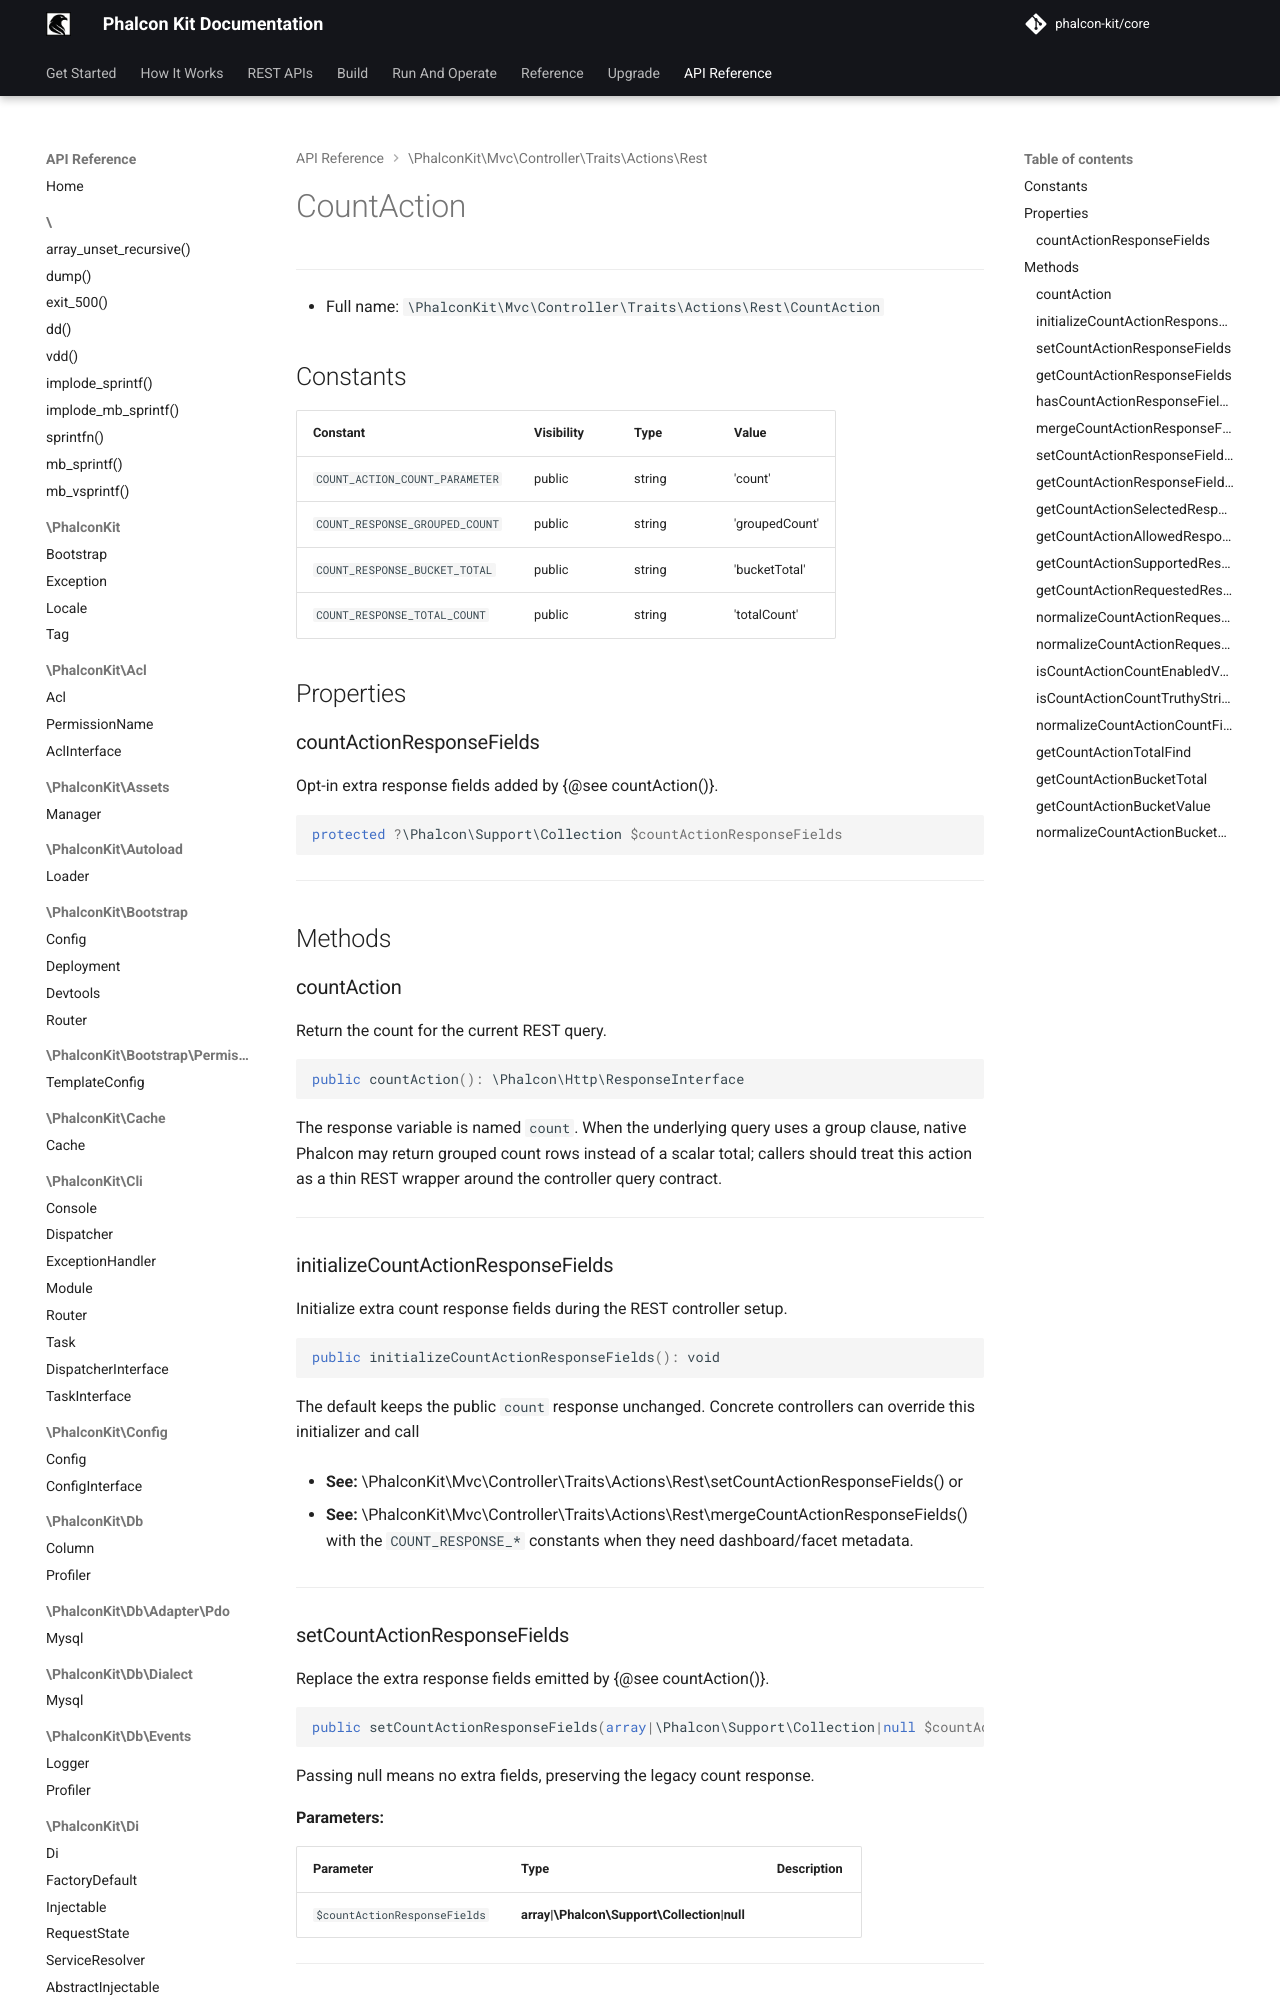

repository: phalcon-kit/docs · page: api/classes/PhalconKit/Mvc/Controller/Traits/Actions/Rest/CountAction/index.html · generator: mkdocs


***

* Full name: `\PhalconKit\Mvc\Controller\Traits\Actions\Rest\CountAction`

## Constants

| Constant                       | Visibility | Type   | Value          |
|--------------------------------|------------|--------|----------------|
| `COUNT_ACTION_COUNT_PARAMETER` | public     | string | 'count'        |
| `COUNT_RESPONSE_GROUPED_COUNT` | public     | string | 'groupedCount' |
| `COUNT_RESPONSE_BUCKET_TOTAL`  | public     | string | 'bucketTotal'  |
| `COUNT_RESPONSE_TOTAL_COUNT`   | public     | string | 'totalCount'   |

## Properties

### countActionResponseFields

Opt-in extra response fields added by {@see countAction()}.

```php
protected ?\Phalcon\Support\Collection $countActionResponseFields
```

***

## Methods
